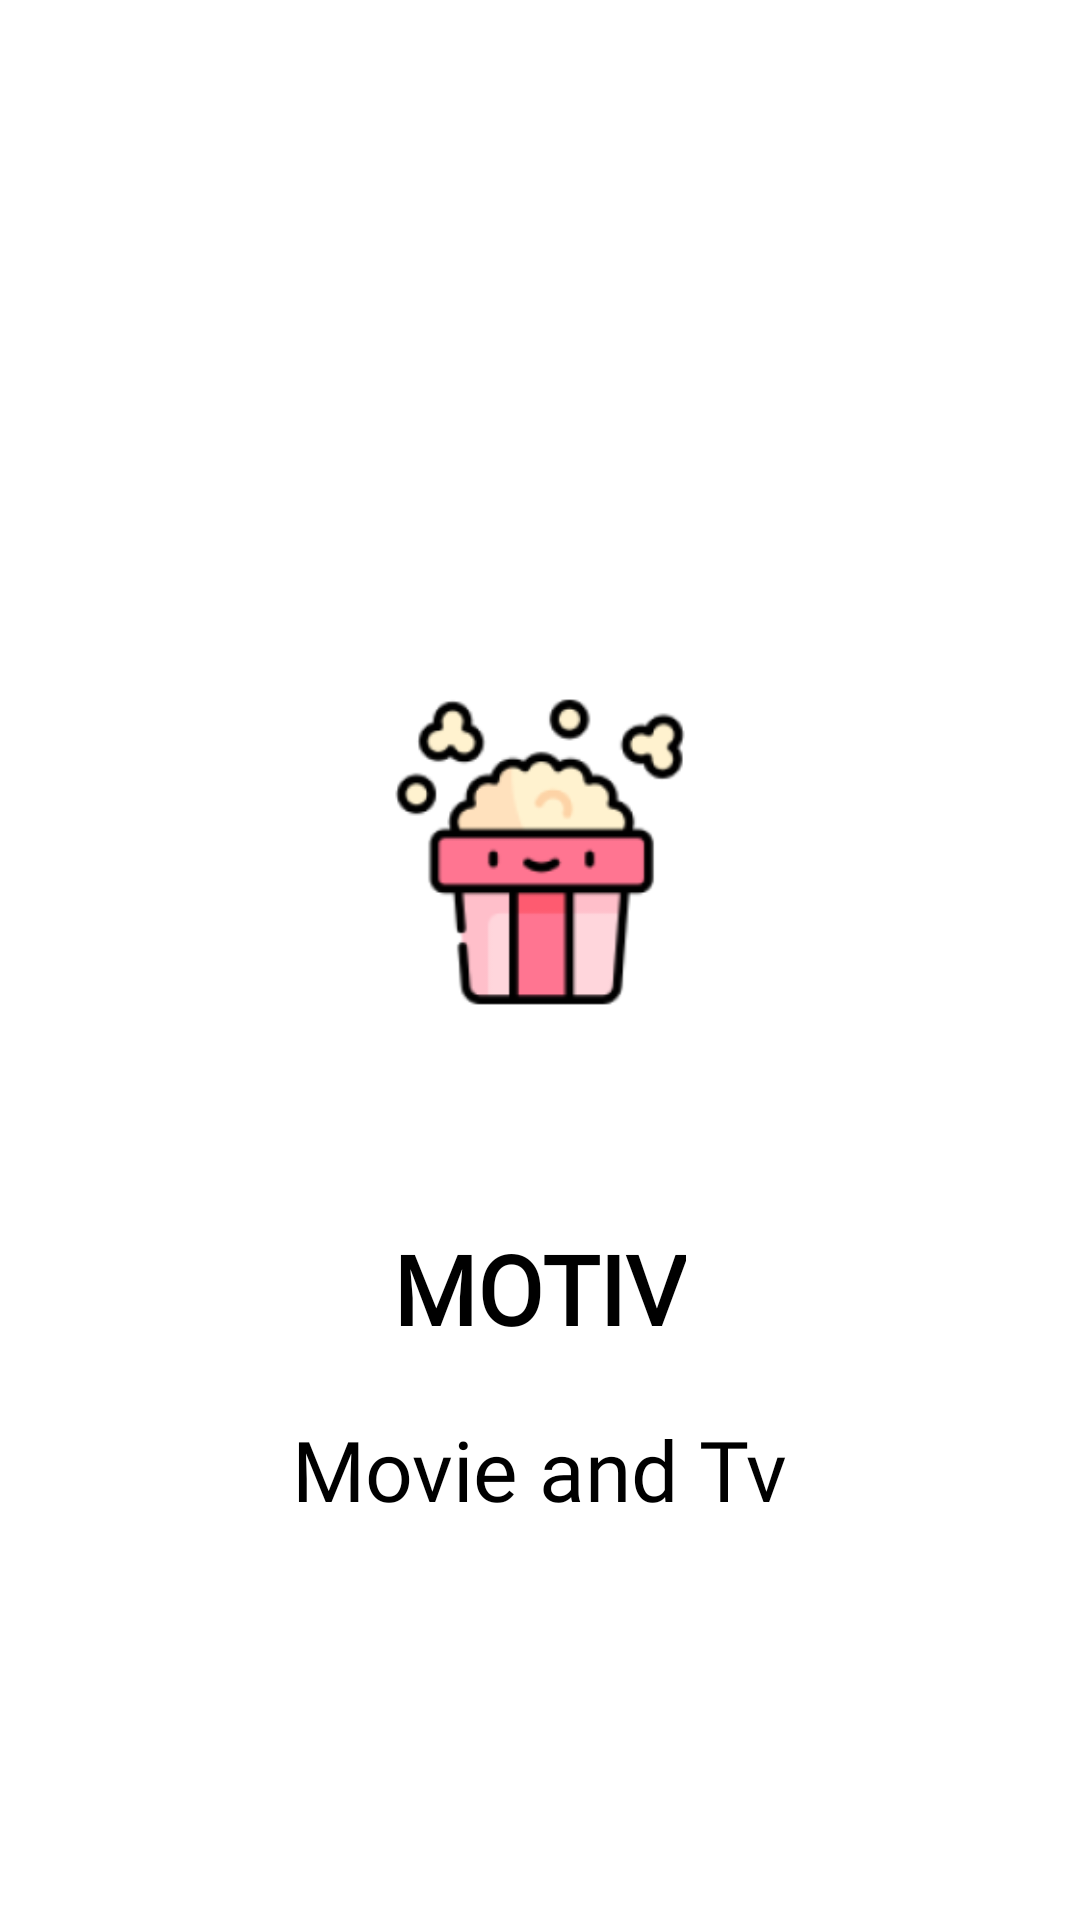

The Android layout XML behind this screen, and the referenced resources:
<!-- AndroidManifest.xml: application theme Theme.JetpacProDua -->
<!-- res/layout/activity_main.xml -->
<?xml version="1.0" encoding="utf-8"?>
<LinearLayout xmlns:android="http://schemas.android.com/apk/res/android"
    xmlns:tools="http://schemas.android.com/tools"
    android:layout_width="match_parent"
    android:layout_height="match_parent"
    android:orientation="vertical"
    tools:context=".ui.splash.MainActivity">

    <ImageView
        android:layout_width="208dp"
        android:layout_height="208dp"
        android:layout_marginStart="80dp"
        android:layout_marginTop="180dp"
        android:layout_marginEnd="80dp"
        android:layout_gravity="center"
        android:src="@mipmap/ic_pop_foreground"
        tools:ignore="ContentDescription" />

    <TextView
        android:layout_width="wrap_content"
        android:layout_height="wrap_content"
        android:layout_gravity="center"
        android:layout_marginTop="20dp"
        android:fontFamily="@font/quicksand"
        android:text="@string/motive"
        android:textColor="#000000"
        android:textSize="32sp"
        android:textStyle="bold" />

    <TextView
        android:layout_width="wrap_content"
        android:layout_height="wrap_content"
        android:layout_gravity="center"
        android:layout_marginTop="20dp"
        android:fontFamily="@font/quicksand_light"
        android:text="@string/movie_and_tv"
        android:textColor="#000000"
        android:textSize="28sp" />
</LinearLayout>
<!-- resources referenced by this layout -->
<resources>
  <!-- mipmap ic_pop_foreground: png bitmap (mipmap-hdpi, 4511 bytes) -->
  <string name="motive">MOTIV</string>
  <string name="movie_and_tv">Movie and Tv</string>
  <style name="Theme.JetpacProDua" parent="Theme.MaterialComponents.Light.NoActionBar">
          
          <item name="colorPrimary">#FF9800</item>
          <item name="colorPrimaryVariant">#FF5722</item>
          <item name="colorOnPrimary">@color/white</item>
          
          <item name="colorSecondary">#CDDC39</item>
          <item name="colorSecondaryVariant">#FFEB3B</item>
          <item name="colorOnSecondary">#FF5722</item>
          
          <item name="android:statusBarColor" tools:targetApi="l">?attr/colorPrimaryVariant</item>
          
      </style>
  <color name="white">#FFFFFFFF</color>
</resources>
